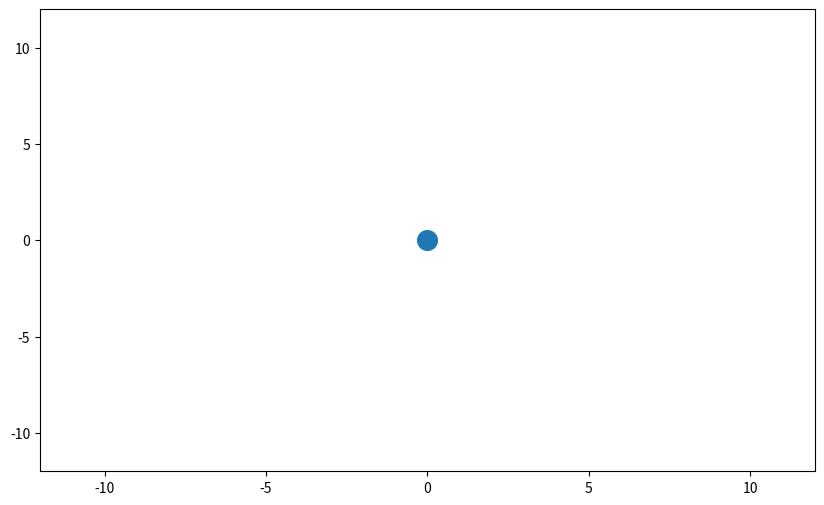

Python code for this plot:
# WEZ simulation
import numpy as np
import matplotlib.pyplot as plt

# Basic hit odds
moa = 1
target_size = 12  # inches
range_yards = 400

# Rough calc
group_radius = (moa / 60) * range_yards * 36 / 12  # inches
if group_radius < target_size / 2:
    prob = 1
else:
    prob = (target_size / 2) / group_radius

print(f'Hit odds: {prob:.2f}')

# Wide plot
plt.figure(figsize=(10, 6))
plt.scatter([0], [0], s=group_radius*10)
plt.xlim(-target_size, target_size)
plt.ylim(-target_size, target_size)
plt.show()
